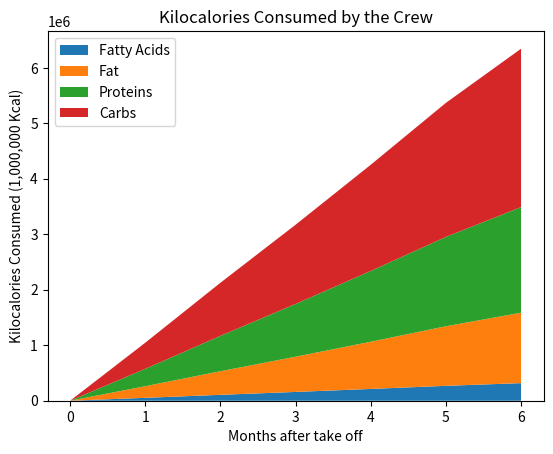

Reproduce this figure in Python.
import matplotlib.pyplot as plt

timeInFlight = [0, 1, 2, 3, 4, 5, 6]

cal_consumed = [1045728.6293925, 1080586.25037225, 1045728.6293925, 1080586.25037225, 1115443.871352, 976013.3874329999,
                1080586.25037225]
carbs = []
proteins = []
fat = []
fatty_acids = []
for i in range(len(cal_consumed)):
    calories_for_month = sum(cal_consumed[:i])
    carbs.append((0.45 * calories_for_month))
    proteins.append((0.30 * calories_for_month))
    fat.append((0.20 * calories_for_month))
    fatty_acids.append((0.05 * calories_for_month))

print(calories_for_month)
print(carbs)
print(proteins)
print(fat)
print(fatty_acids)
print()

print(carbs[-1] / 4000)
print(proteins[-1] / 4000)
print((fat[-1] + fatty_acids[-1]) / 9000)

print(sum([(carbs[-1] / 4000), (proteins[-1] / 4000), ((fat[-1] + fatty_acids[-1]) / 9000)]))

plt.xlabel('Months after take off')
plt.ylabel('Kilocalories Consumed (1,000,000 Kcal)')
plt.title('Kilocalories Consumed by the Crew')
plt.stackplot(timeInFlight, fatty_acids, fat, proteins, carbs, labels=['Fatty Acids', 'Fat', 'Proteins', 'Carbs'])
plt.legend(loc='upper left')
plt.show()
